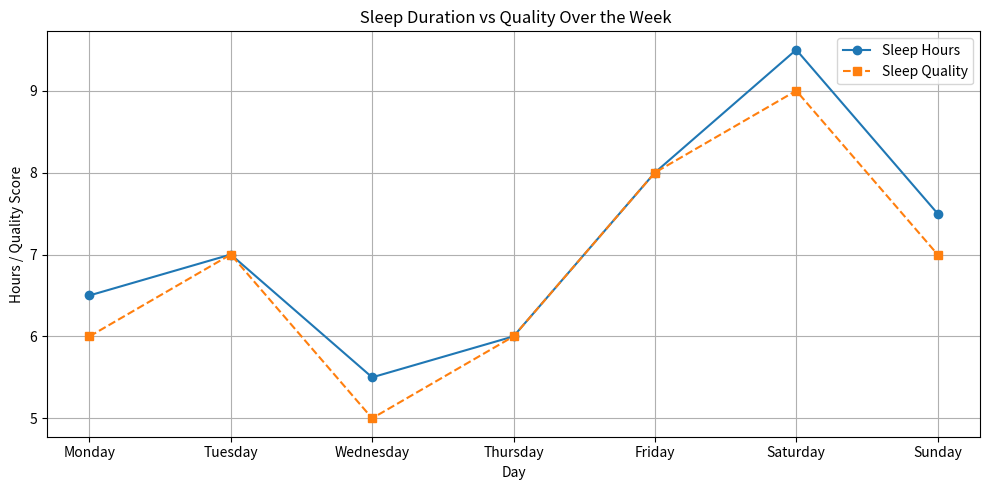

Recreate this plot in Python.
import pandas as pd
import matplotlib.pyplot as plt

# Simulated sleep data
data = {
    'Day': ['Monday', 'Tuesday', 'Wednesday', 'Thursday', 'Friday', 'Saturday', 'Sunday'],
    'Sleep_Hours': [6.5, 7.0, 5.5, 6.0, 8.0, 9.5, 7.5],
    'Sleep_Quality': [6, 7, 5, 6, 8, 9, 7]  # 1 (worst) to 10 (best)
}

df = pd.DataFrame(data)

# Display sleep log
print("\n🛏 Weekly Sleep Log:\n")
print(df)

# Summary statistics
print("\n Summary:")
print(f"Average Sleep Hours: {df['Sleep_Hours'].mean():.2f} hrs")
print(f"Best Sleep Quality: {df.loc[df['Sleep_Quality'].idxmax()]['Day']} ({df['Sleep_Quality'].max()}/10)")
print(f"Worst Sleep Quality: {df.loc[df['Sleep_Quality'].idxmin()]['Day']} ({df['Sleep_Quality'].min()}/10)")

# Line plot - Sleep hours & quality
plt.figure(figsize=(10, 5))
plt.plot(df['Day'], df['Sleep_Hours'], marker='o', label='Sleep Hours')
plt.plot(df['Day'], df['Sleep_Quality'], marker='s', label='Sleep Quality', linestyle='--')
plt.title(" Sleep Duration vs Quality Over the Week")
plt.xlabel("Day")
plt.ylabel("Hours / Quality Score")
plt.legend()
plt.grid(True)
plt.tight_layout()
plt.show()
